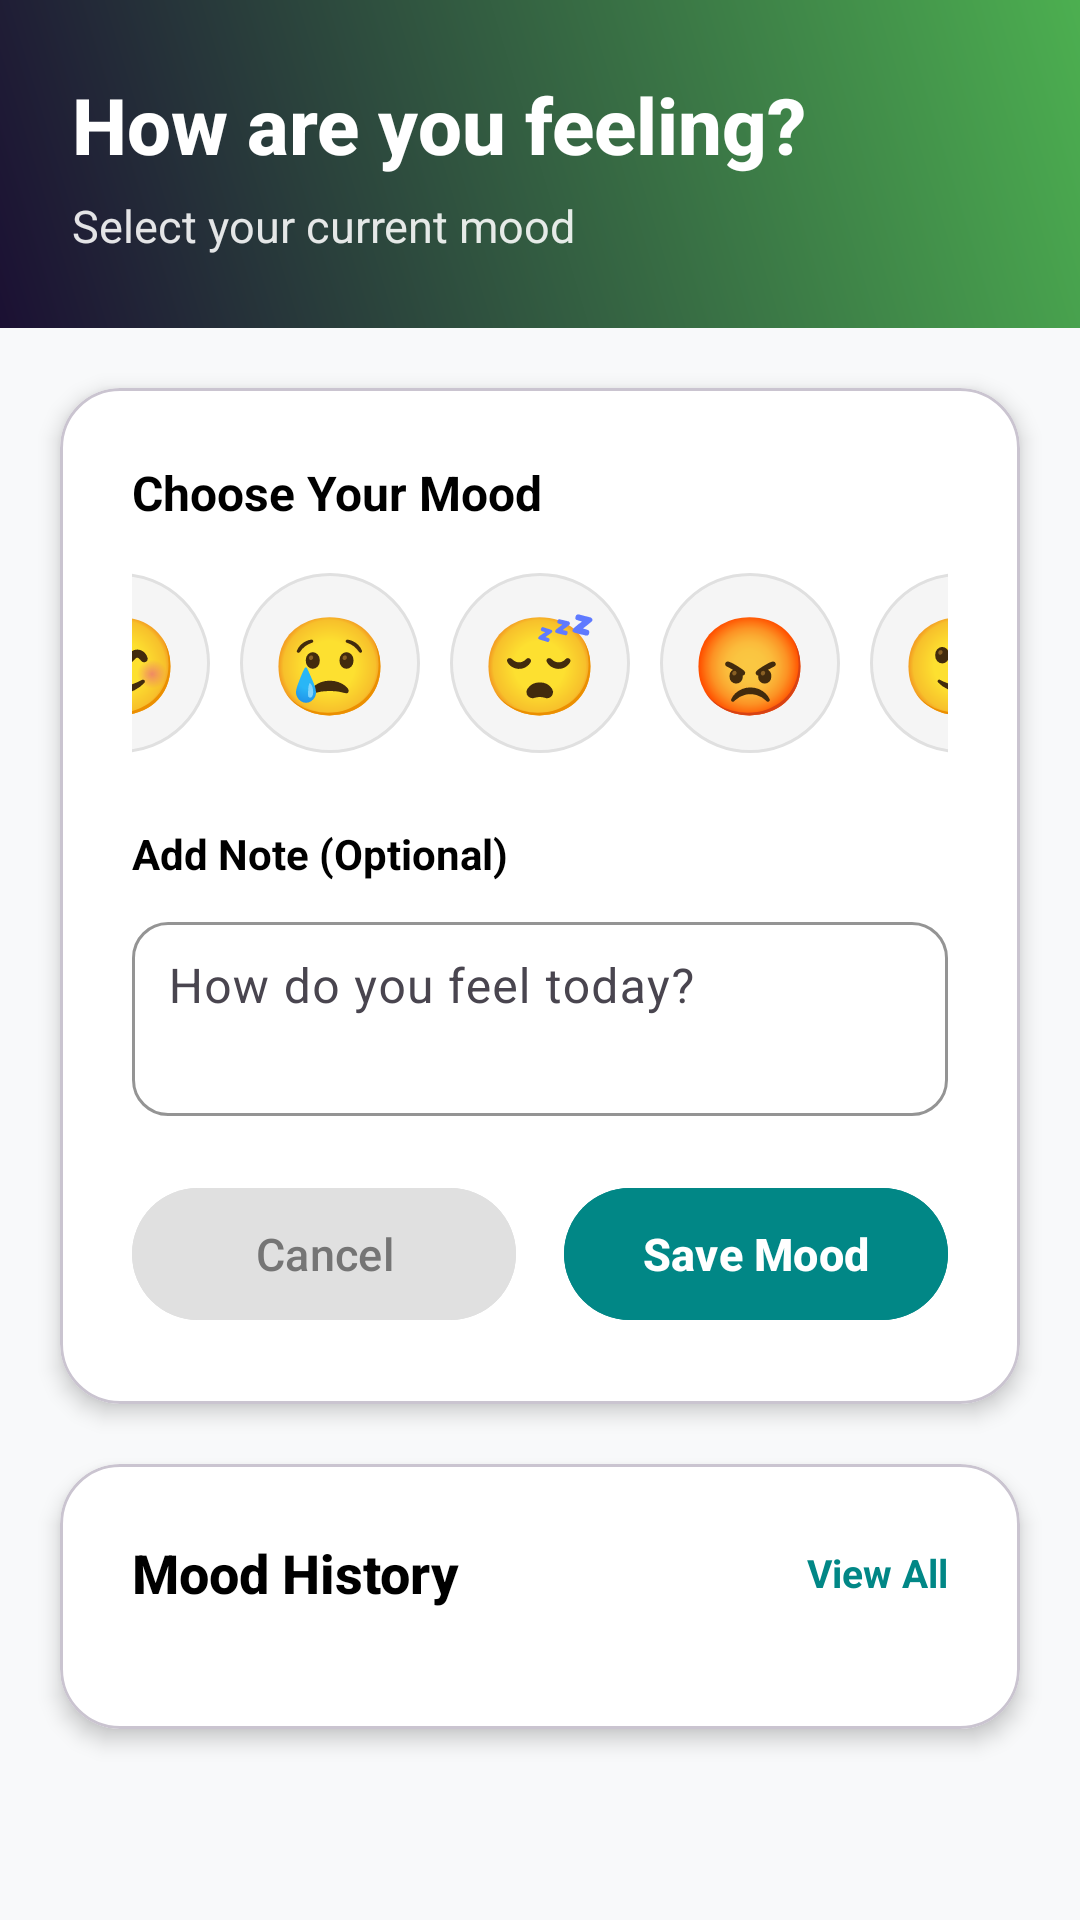

Write the Android layout XML for this screen, with the resource values it uses.
<!-- AndroidManifest.xml: application theme Theme.HbbitTracker -->
<!-- res/layout/fragment_mood.xml -->
<?xml version="1.0" encoding="utf-8"?>
<ScrollView xmlns:android="http://schemas.android.com/apk/res/android"
    xmlns:app="http://schemas.android.com/apk/res-auto"
    xmlns:tools="http://schemas.android.com/tools"
    android:layout_width="match_parent"
    android:layout_height="match_parent"
    android:background="@color/background_light"
    android:fillViewport="true"
    android:scrollbars="none"
    tools:context=".ui.mood.MoodFragment">

    <LinearLayout
        android:layout_width="match_parent"
        android:layout_height="wrap_content"
        android:orientation="vertical">

        
        <LinearLayout
            android:layout_width="match_parent"
            android:layout_height="wrap_content"
            android:orientation="vertical"
            android:background="@drawable/gradient_background"
            android:padding="24dp"
            android:paddingBottom="32dp">

            <TextView
                android:id="@+id/tvTitle"
                android:layout_width="wrap_content"
                android:layout_height="wrap_content"
                android:text="How are you feeling?"
                android:textSize="26sp"
                android:textStyle="bold"
                android:textColor="@android:color/white"
                android:fontFamily="sans-serif-medium" />

            <TextView
                android:layout_width="wrap_content"
                android:layout_height="wrap_content"
                android:text="Select your current mood"
                android:textSize="15sp"
                android:textColor="#E0FFFFFF"
                android:layout_marginTop="6dp" />
        </LinearLayout>

        
        <com.google.android.material.card.MaterialCardView
            android:layout_width="match_parent"
            android:layout_height="wrap_content"
            android:layout_margin="20dp"
            app:cardCornerRadius="20dp"
            app:cardElevation="4dp"
            android:backgroundTint="@android:color/white">

            <LinearLayout
                android:layout_width="match_parent"
                android:layout_height="wrap_content"
                android:orientation="vertical"
                android:padding="24dp">

                <TextView
                    android:layout_width="wrap_content"
                    android:layout_height="wrap_content"
                    android:text="Choose Your Mood"
                    android:textSize="16sp"
                    android:textStyle="bold"
                    android:textColor="@color/black"
                    android:layout_marginBottom="16dp" />

                
                <LinearLayout
                    android:layout_width="match_parent"
                    android:layout_height="wrap_content"
                    android:orientation="horizontal"
                    android:gravity="center"
                    android:layout_marginBottom="24dp">

                    <TextView
                        android:id="@+id/emojiHappy"
                        android:layout_width="60dp"
                        android:layout_height="60dp"
                        android:text="😊"
                        android:textSize="32sp"
                        android:gravity="center"
                        android:background="@drawable/mood_selector_bg"
                        android:padding="6dp" />


                    <TextView
                        android:id="@+id/emojiSad"
                        android:layout_width="60dp"
                        android:layout_height="60dp"
                        android:text="😢"
                        android:textSize="32sp"
                        android:gravity="center"
                        android:layout_marginStart="10dp"
                        android:background="@drawable/mood_selector_bg"
                        android:padding="6dp" />

                    <TextView
                        android:id="@+id/emojiTired"
                        android:layout_width="60dp"
                        android:layout_height="60dp"
                        android:text="😴"
                        android:textSize="32sp"
                        android:gravity="center"
                        android:layout_marginStart="10dp"
                        android:background="@drawable/mood_selector_bg"
                        android:padding="6dp" />

                    <TextView
                        android:id="@+id/emojiAngry"
                        android:layout_width="60dp"
                        android:layout_height="60dp"
                        android:text="😡"
                        android:textSize="32sp"
                        android:gravity="center"
                        android:layout_marginStart="10dp"
                        android:background="@drawable/mood_selector_bg"
                        android:padding="6dp" />

                    <TextView
                        android:id="@+id/emojiCalm"
                        android:layout_width="60dp"
                        android:layout_height="60dp"
                        android:text="🙂"
                        android:textSize="32sp"
                        android:gravity="center"
                        android:layout_marginStart="10dp"
                        android:background="@drawable/mood_selector_bg"
                        android:padding="6dp" />
                </LinearLayout>

                
                <TextView
                    android:layout_width="wrap_content"
                    android:layout_height="wrap_content"
                    android:text="Add Note (Optional)"
                    android:textSize="14sp"
                    android:textStyle="bold"
                    android:textColor="@color/black"
                    android:layout_marginBottom="8dp" />

                <com.google.android.material.textfield.TextInputLayout
                    android:layout_width="match_parent"
                    android:layout_height="wrap_content"
                    android:hint="How do you feel today?"
                    app:boxBackgroundMode="outline"
                    app:boxCornerRadiusTopStart="12dp"
                    app:boxCornerRadiusTopEnd="12dp"
                    app:boxCornerRadiusBottomStart="12dp"
                    app:boxCornerRadiusBottomEnd="12dp"
                    app:boxStrokeColor="@color/teal_700"
                    android:layout_marginBottom="20dp">

                    <com.google.android.material.textfield.TextInputEditText
                        android:id="@+id/editNote"
                        android:layout_width="match_parent"
                        android:layout_height="wrap_content"
                        android:inputType="textCapSentences|textMultiLine"
                        android:maxLines="3"
                        android:minLines="2"
                        android:gravity="top"
                        android:padding="12dp" />
                </com.google.android.material.textfield.TextInputLayout>

                
                <LinearLayout
                    android:layout_width="match_parent"
                    android:layout_height="wrap_content"
                    android:orientation="horizontal"
                    android:gravity="center">

                    <com.google.android.material.button.MaterialButton
                        android:id="@+id/btnCancel"
                        android:layout_width="0dp"
                        android:layout_height="52dp"
                        android:layout_weight="1"
                        android:text="Cancel"
                        android:textAllCaps="false"
                        android:textSize="15sp"
                        android:backgroundTint="#E0E0E0"
                        android:textColor="@color/gray"
                        app:cornerRadius="26dp"
                        android:layout_marginEnd="8dp" />

                    <com.google.android.material.button.MaterialButton
                        android:id="@+id/btnSave"
                        android:layout_width="0dp"
                        android:layout_height="52dp"
                        android:layout_weight="1"
                        android:text="Save Mood"
                        android:textAllCaps="false"
                        android:textSize="15sp"
                        android:textStyle="bold"
                        android:backgroundTint="@color/teal_700"
                        android:textColor="@android:color/white"
                        app:cornerRadius="26dp"
                        android:layout_marginStart="8dp" />
                </LinearLayout>
            </LinearLayout>
        </com.google.android.material.card.MaterialCardView>

        
        <com.google.android.material.card.MaterialCardView
            android:layout_width="match_parent"
            android:layout_height="wrap_content"
            android:layout_marginStart="20dp"
            android:layout_marginEnd="20dp"
            android:layout_marginBottom="20dp"
            app:cardCornerRadius="20dp"
            app:cardElevation="4dp"
            android:backgroundTint="@android:color/white">

            <LinearLayout
                android:layout_width="match_parent"
                android:layout_height="wrap_content"
                android:orientation="vertical"
                android:padding="24dp">

                <LinearLayout
                    android:layout_width="match_parent"
                    android:layout_height="wrap_content"
                    android:orientation="horizontal"
                    android:gravity="center_vertical"
                    android:layout_marginBottom="16dp">

                    <TextView
                        android:id="@+id/tvHistoryTitle"
                        android:layout_width="0dp"
                        android:layout_height="wrap_content"
                        android:layout_weight="1"
                        android:text="Mood History"
                        android:textStyle="bold"
                        android:textSize="18sp"
                        android:textColor="@color/black"
                        android:fontFamily="sans-serif-medium" />

                    <TextView
                        android:layout_width="wrap_content"
                        android:layout_height="wrap_content"
                        android:text="View All"
                        android:textSize="13sp"
                        android:textColor="@color/teal_700"
                        android:textStyle="bold" />
                </LinearLayout>

                <androidx.recyclerview.widget.RecyclerView
                    android:id="@+id/recyclerMood"
                    android:layout_width="match_parent"
                    android:layout_height="wrap_content"
                    android:scrollbars="vertical"
                    android:clipToPadding="false"
                    android:nestedScrollingEnabled="false" />
            </LinearLayout>
        </com.google.android.material.card.MaterialCardView>

    </LinearLayout>
</ScrollView>
<!-- resources referenced by this layout -->
<resources>
  <color name="background_light">#F8F9FA</color>
  <color name="black">#FF000000</color>
  <color name="gray">#757575</color>
  <color name="teal_700">#018786</color>
  <!-- drawable gradient_background (drawable) -->
  <?xml version="1.0" encoding="utf-8"?>
  <shape xmlns:android="http://schemas.android.com/apk/res/android"
      android:shape="rectangle">
  
      <gradient
          android:startColor="#1B1033"
          android:endColor="#4CAF50"
          android:angle="45"/>
  </shape>
  <!-- drawable mood_selector_bg (drawable) -->
  <shape xmlns:android="http://schemas.android.com/apk/res/android" android:shape="oval">
      <solid android:color="#F5F5F5" />
      <size android:width="60dp" android:height="60dp"/>
      <stroke android:width="1dp" android:color="#E0E0E0" />
  </shape>
  <style name="Theme.HbbitTracker" parent="Base.Theme.HbbitTracker" />
  <style name="Base.Theme.HbbitTracker" parent="Theme.Material3.DayNight.NoActionBar">
          
          
      </style>
</resources>
